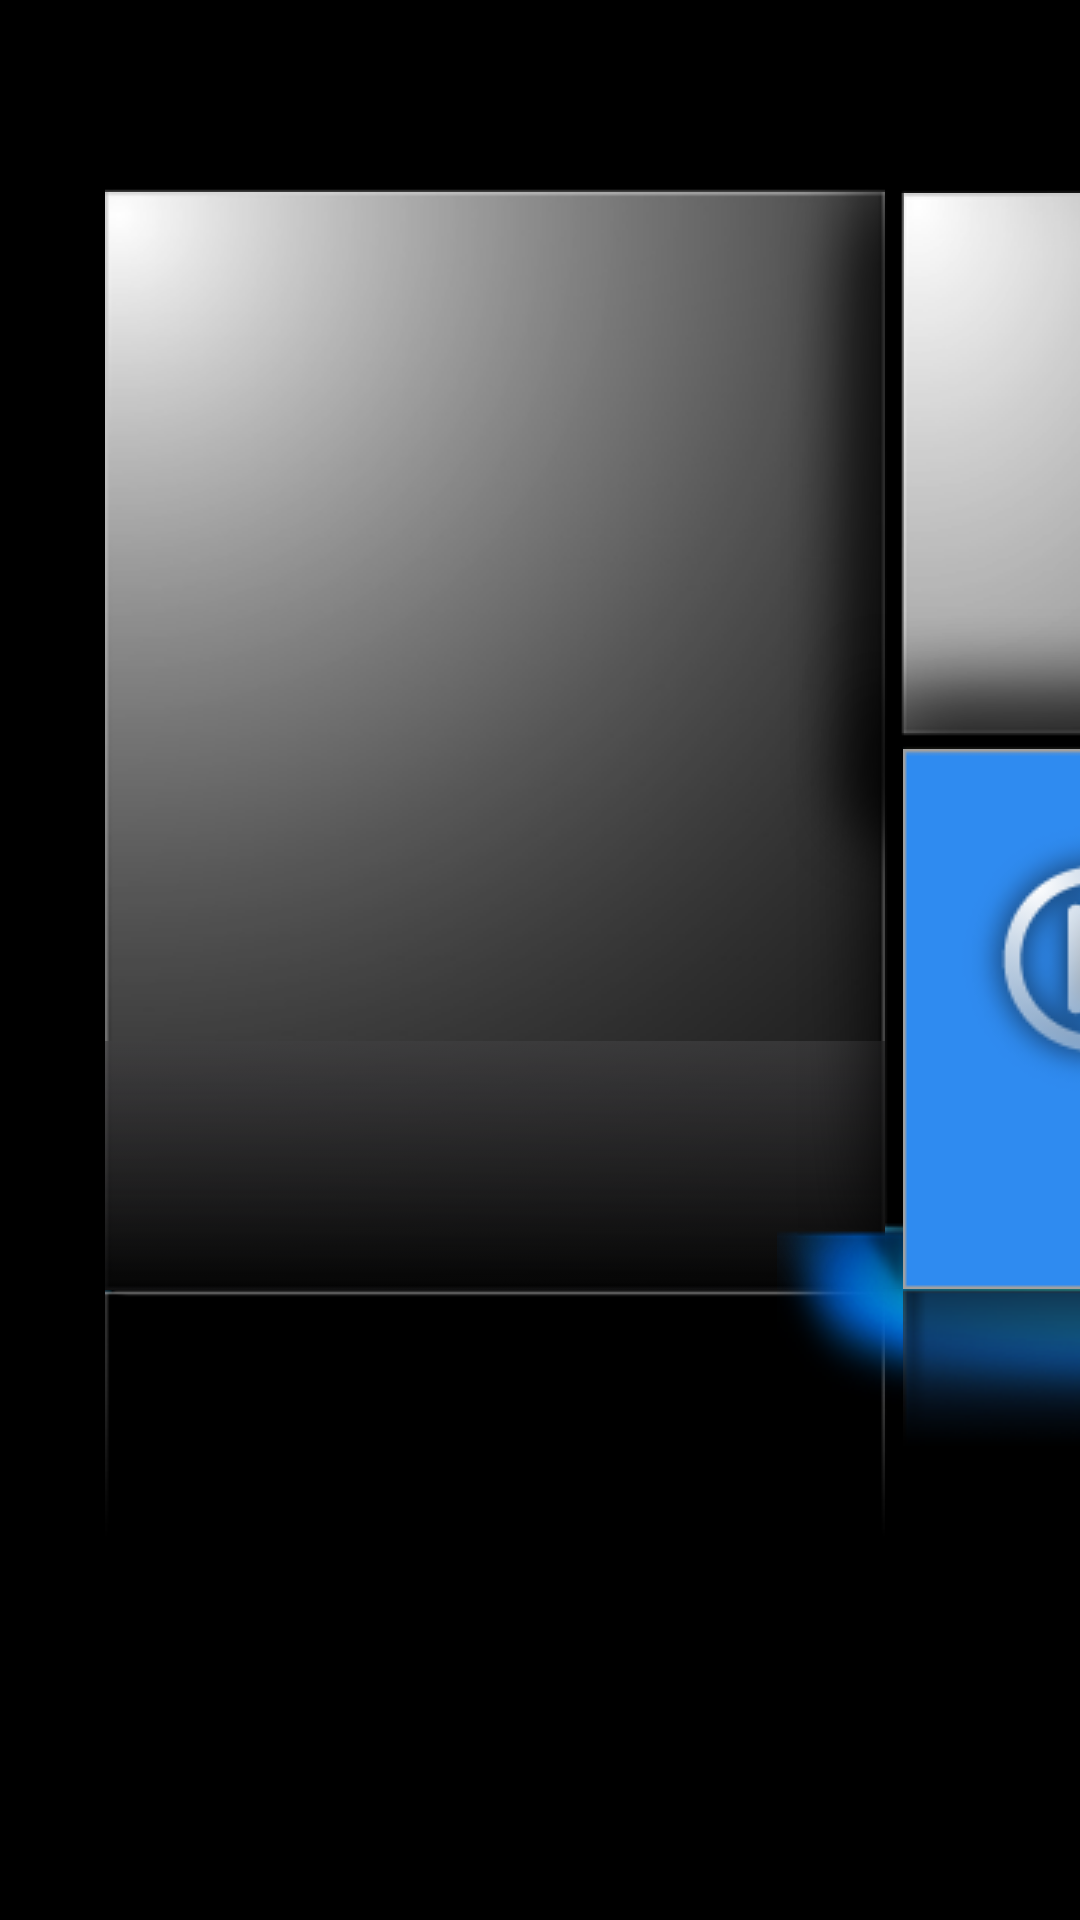

Android layout source for this screen:
<!-- AndroidManifest.xml: application theme android:Theme.NoTitleBar.Fullscreen -->
<!-- res/layout/video_type.xml -->
<?xml version="1.0" encoding="utf-8"?>

<FrameLayout xmlns:android="http://schemas.android.com/apk/res/android"
    android:layout_width="fill_parent"
    android:layout_height="wrap_content"
    android:gravity="center_horizontal" >

    <AbsoluteLayout
        android:layout_width="wrap_content"
        android:layout_height="wrap_content"
        android:layout_gravity="center_horizontal" >

        <AbsoluteLayout
            android:id="@id/video_type_layout"
            android:layout_width="wrap_content"
            android:layout_height="wrap_content" >

            <FrameLayout
                android:id="@id/video_type_xunleiOffLine_fl"
                android:layout_width="wrap_content"
                android:layout_height="wrap_content"
                android:layout_x="35.0dip"
                android:layout_y="40.0dip"
                android:background="@drawable/black_left"
                android:clickable="true"
                android:focusable="true" >

                <ImageView
                    android:id="@id/video_type_xunleiOffLine_poster"
                    android:layout_width="260.0dip"
                    android:layout_height="366.0dip"
                    android:scaleType="fitXY"
                    android:src="@drawable/hao260x366" />

                <ImageView
                    android:id="@id/video_type_xunleiOffLine_bg"
                    android:layout_width="260.0dip"
                    android:layout_height="83.0dip"
                    android:layout_gravity="bottom"
                    android:scaleType="fitXY"
                    android:src="@drawable/bar_260x83_today_importent" />

                <TextView
                    android:id="@id/video_type_xunleiOffLine_text"
                    style="@style/TextOnMainLayout2"
                    android:layout_width="260.0dip"
                    android:layout_height="wrap_content"
                    android:text="" />
            </FrameLayout>

            <FrameLayout
                android:id="@id/video_type_tv_fl"
                android:layout_width="wrap_content"
                android:layout_height="wrap_content"
                android:layout_x="260.0dip"
                android:layout_y="39.0dip"
                android:background="@drawable/black_up"
                android:clickable="true"
                android:focusable="true" >

                <ImageView
                    android:id="@id/video_type_tvPoster"
                    android:layout_width="366.0dip"
                    android:layout_height="180.0dip"
                    android:scaleType="fitXY"
                    android:src="@drawable/hao366x180_tv" />

                <TextView
                    android:id="@id/video_type_tv_text"
                    android:layout_width="wrap_content"
                    android:layout_height="wrap_content"
                    android:layout_gravity="bottom|right|center"
                    android:layout_marginBottom="10.0dip"
                    android:layout_marginRight="30.0dip"
                    android:text=""
                    android:textColor="@color/white"
                    android:textSize="28.0dip" />
            </FrameLayout>

            <FrameLayout
                android:id="@id/video_type_film_fl"
                android:layout_width="wrap_content"
                android:layout_height="wrap_content"
                android:layout_x="259.0dip"
                android:layout_y="203.0dip"
                android:background="@drawable/blue_image"
                android:clickable="true"
                android:focusable="true" >

                <ImageView
                    android:layout_width="180.0dip"
                    android:layout_height="180.0dip"
                    android:src="@drawable/hao_blue_180x180_film" />

                <TextView
                    android:id="@id/video_type_film_text"
                    style="@style/TextOnMainLayout2"
                    android:layout_width="180.0dip"
                    android:layout_height="wrap_content"
                    android:text="" />
            </FrameLayout>

            <FrameLayout
                android:id="@id/video_type_arts_fl"
                android:layout_width="wrap_content"
                android:layout_height="wrap_content"
                android:layout_x="445.0dip"
                android:layout_y="203.0dip"
                android:background="@drawable/yellow_image"
                android:clickable="true"
                android:focusable="true" >

                <ImageView
                    android:layout_width="180.0dip"
                    android:layout_height="180.0dip"
                    android:src="@drawable/hao_yellow_180x180_arts" />

                <TextView
                    android:id="@id/video_type_arts_text"
                    style="@style/TextOnMainLayout2"
                    android:layout_width="180.0dip"
                    android:layout_height="wrap_content"
                    android:text="" />
            </FrameLayout>

            <FrameLayout
                android:id="@id/video_type_cartoon_fl"
                android:layout_width="wrap_content"
                android:layout_height="wrap_content"
                android:layout_x="575.0dip"
                android:layout_y="41.0dip"
                android:background="@drawable/black_center"
                android:clickable="true"
                android:focusable="true" >

                <ImageView
                    android:id="@id/video_type_cartoon_poster"
                    android:layout_width="260.0dip"
                    android:layout_height="366.0dip"
                    android:scaleType="fitXY"
                    android:src="@drawable/hao260x366" />

                <ImageView
                    android:id="@id/video_type_cartoon_text_bg"
                    android:layout_width="260.0dip"
                    android:layout_height="83.0dip"
                    android:layout_gravity="bottom"
                    android:scaleType="fitXY"
                    android:src="@drawable/bar_260x83_cartoon" />

                <TextView
                    android:id="@id/video_type_cartoon_text"
                    style="@style/TextOnMainLayout2"
                    android:layout_width="260.0dip"
                    android:layout_height="wrap_content"
                    android:text="" />
            </FrameLayout>

            <FrameLayout
                android:id="@id/video_type_jilu_fl"
                android:layout_width="wrap_content"
                android:layout_height="wrap_content"
                android:layout_x="888.0dip"
                android:layout_y="203.0dip"
                android:background="@drawable/red_image"
                android:clickable="true"
                android:focusable="true" >

                <ImageView
                    android:layout_width="180.0dip"
                    android:layout_height="180.0dip"
                    android:src="@drawable/hao_green_180x180_notes" />

                <TextView
                    android:id="@id/video_type_jilu_text"
                    style="@style/TextOnMainLayout2"
                    android:layout_width="180.0dip"
                    android:layout_height="wrap_content"
                    android:text="" />
            </FrameLayout>

            <FrameLayout
                android:id="@id/video_type_education_fl"
                android:layout_width="wrap_content"
                android:layout_height="wrap_content"
                android:layout_x="881.0dip"
                android:layout_y="43.0dip"
                android:background="@drawable/green_image"
                android:clickable="true"
                android:focusable="true" >

                <ImageView
                    android:layout_width="180.0dip"
                    android:layout_height="180.0dip"
                    android:src="@drawable/hao_red_180x180_education" />

                <TextView
                    android:id="@id/video_type_education_text"
                    style="@style/TextOnMainLayout2"
                    android:layout_width="180.0dip"
                    android:layout_height="wrap_content"
                    android:text="" />
            </FrameLayout>

            <Space
                android:layout_width="0.0dip"
                android:layout_height="0.0dip"
                android:layout_x="1155.0dip"
                android:layout_y="23.0dip" />

            <Space
                android:layout_width="0.0dip"
                android:layout_height="0.0dip"
                android:layout_x="0.0dip"
                android:layout_y="540.0dip" />
        </AbsoluteLayout>

        <ImageView
            android:id="@id/video_type_reflected_img"
            android:layout_width="1155.0dip"
            android:layout_height="100.0dip"
            android:layout_x="0.0dip"
            android:layout_y="431.0dip"
            android:scaleType="fitXY" />
    </AbsoluteLayout>

</FrameLayout>
<!-- resources referenced by this layout -->
<resources>
  <color name="white">#ffffffff</color>
  <!-- drawable bar_260x83_cartoon: png bitmap (drawable-mdpi, 1825 bytes) -->
  <!-- drawable bar_260x83_today_importent: png bitmap (drawable-mdpi, 655 bytes) -->
  <!-- drawable hao_blue_180x180_film: png bitmap (drawable-mdpi, 10818 bytes) -->
  <!-- drawable hao_green_180x180_notes: png bitmap (drawable-mdpi, 7658 bytes) -->
  <!-- drawable hao_red_180x180_education: png bitmap (drawable-mdpi, 9773 bytes) -->
  <!-- drawable hao_yellow_180x180_arts: png bitmap (drawable-mdpi, 11048 bytes) -->
  <style name="TextOnMainLayout2">
          <item name="android:textSize">28.0dip</item>
          <item name="android:textColor">@color/white</item>
          <item name="android:ellipsize">marquee</item>
          <item name="android:gravity">center_horizontal</item>
          <item name="android:layout_gravity">bottom</item>
          <item name="android:focusable">true</item>
          <item name="android:focusableInTouchMode">true</item>
          <item name="android:layout_marginBottom">20.0dip</item>
          <item name="android:scrollHorizontally">true</item>
          <item name="android:singleLine">true</item>
          <item name="android:marqueeRepeatLimit">marquee_forever</item>
      </style>
</resources>
